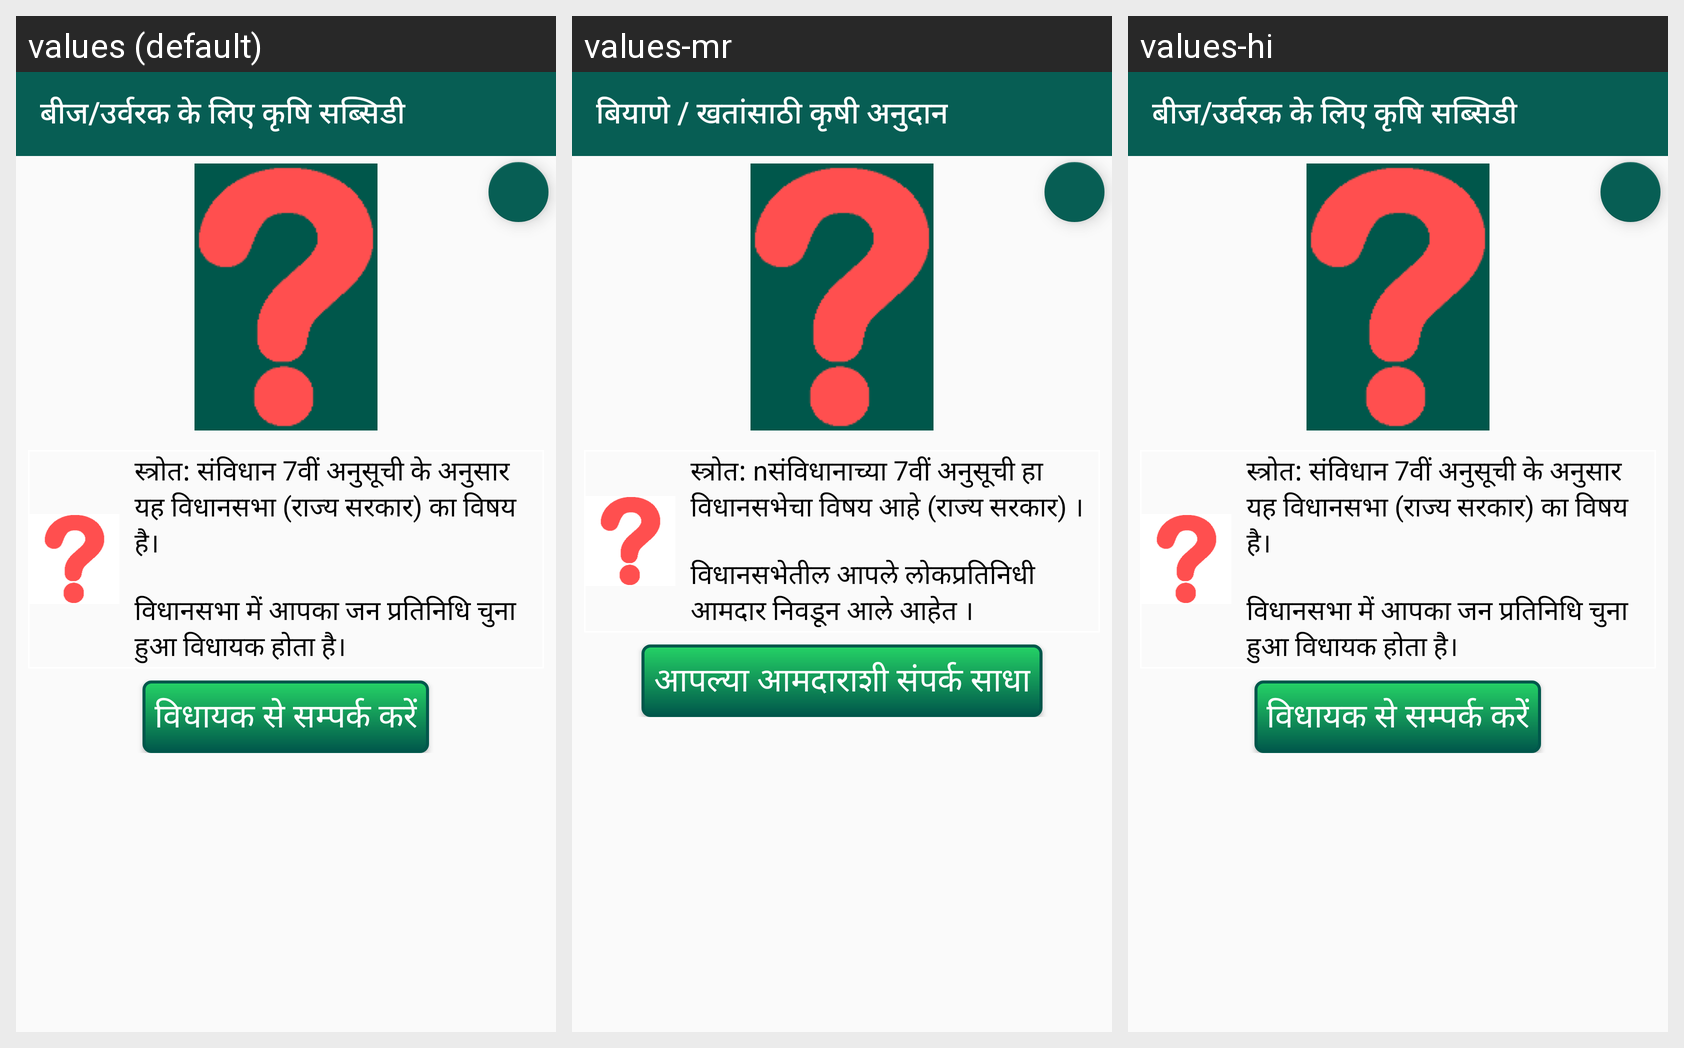

For this localized Android screen grid, give each drawn string resource with its value in every locale shown.
Android screen res/layout/issue_agriculture_subsidy.xml rendered under 3 locales, left to right: values (default), values-mr, values-hi. Device: Nexus 5 (rendered at 1080×1920; each locale shown at half size, 540×960, under a caption strip naming it); theme AppTheme.
Strings drawn on this screen, with the default value and each locale's value (text and hints the layout hard-codes, and strings that could not be matched under every locale, appear in the picture but are not listed):

agriculture_subsidy
  values: बीज/उर्वरक के लिए कृषि सब्सिडी
  values-mr: बियाणे / खतांसाठी कृषी अनुदान
  values-hi: बीज/उर्वरक के लिए कृषि सब्सिडी

vidhan_sabha
  values: स्त्रोत: संविधान 7वीं अनुसूची के अनुसार यह विधानसभा (राज्य सरकार) का विषय है। 
      
      विधानसभा में आपका जन प्रतिनिधि चुना हुआ विधायक होता है।
  values-mr: स्त्रोत: nसंविधानाच्या 7वीं अनुसूची हा विधानसभेचा विषय आहे (राज्य सरकार) । 
      
      विधानसभेतील आपले लोकप्रतिनिधी आमदार निवडून आले आहेत ।
  values-hi: स्त्रोत: संविधान 7वीं अनुसूची के अनुसार यह विधानसभा (राज्य सरकार) का विषय है। 
      
      विधानसभा में आपका जन प्रतिनिधि चुना हुआ विधायक होता है।

contact_your_mla
  values: विधायक से सम्पर्क करें
  values-mr: आपल्या आमदाराशी संपर्क साधा
  values-hi: विधायक से सम्पर्क करें
